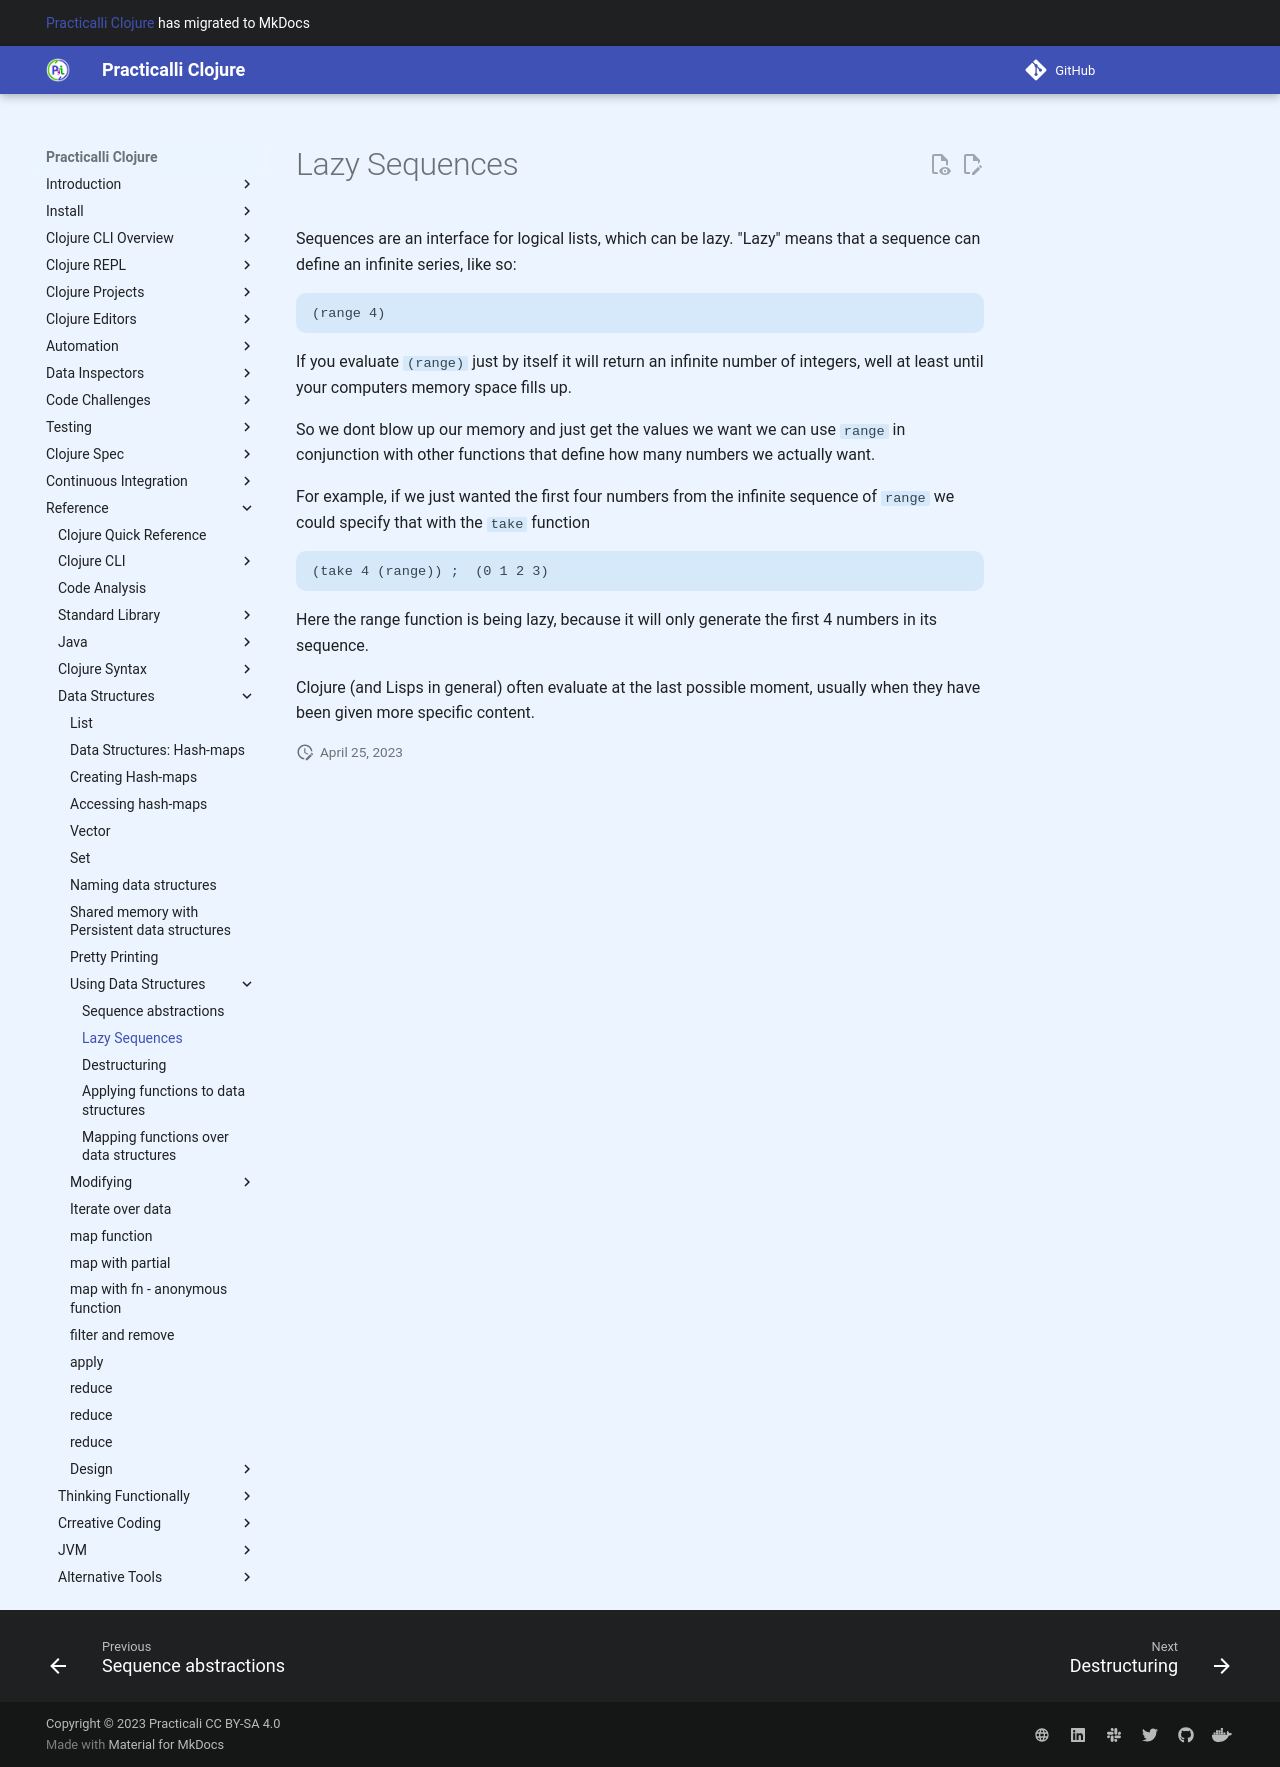

repository: practicalli/clojure · page: using-data-structures/lazy-sequences/index.html · generator: mkdocs

# Lazy Sequences

Sequences are an interface for logical lists, which can be lazy.  "Lazy" means that a sequence can define an infinite series, like so:

```
(range 4)
```

If you evaluate `(range)` just by itself it will return an infinite number of integers, well at least until your computers memory space fills up.

So we dont blow up our memory and just get the values we want we can use `range` in conjunction with other functions that define how many numbers we actually want.

For example, if we just wanted the first four numbers from the infinite sequence of `range` we could specify that with the `take` function

```
(take 4 (range)) ;  (0 1 2 3)
```

Here the range function is being lazy, because it will only generate the first 4 numbers in its sequence.


Clojure (and Lisps in general) often evaluate at the last possible moment, usually when they have been given more specific content.
